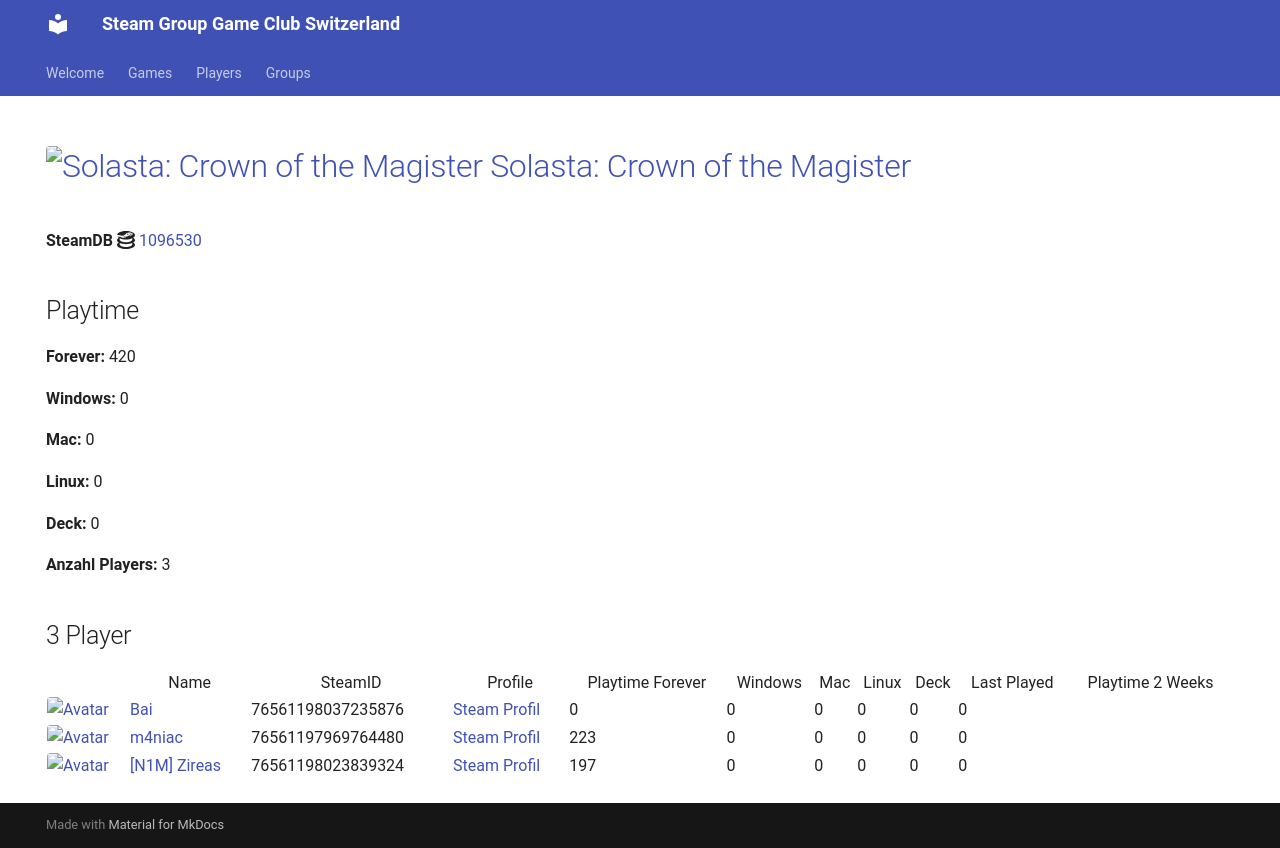

repository: Game-Club-Switzerland/steam.gameclub.ch · page: game/1096530/index.html · generator: mkdocs

---
hide:
  - navigation
  - toc
---
# <a href="https://store.steampowered.com/app/1096530"><img src="https://media.steampowered.com/steamcommunity/public/images/apps/1096530/ee1daddb7b47a1861d1274e46904bd1aee98ecff.jpg" alt="Solasta: Crown of the Magister" style="width:32px;height:32px;border-radius:4px;" /> Solasta: Crown of the Magister</a>

**SteamDB :simple-steamdb:** <a href="https://steamdb.info/app/1096530">1096530</a>

## Playtime

**Forever:** 420

**Windows:** 0

**Mac:** 0

**Linux:** 0

**Deck:** 0

**Anzahl Players:** 3
## 3 Player

<table id="charts-table" class="display" style="width:100%">
            <thead>
                <tr>
                    <th></th>
                    <th>Name</th>
                    <th>SteamID</th>
                    <th>Profile</th>
                    <th>Playtime Forever</th>
                    <th>Windows</th>
                    <th>Mac</th>
                    <th>Linux</th>
                    <th>Deck</th>
                    <th>Last Played</th>
                    <th>Playtime 2 Weeks</th>
                </tr>
            </thead>
            <tbody>
        <tr>
<td><a href="/player/76561198037235876" target="_blank" title="Bai"><img src="https://avatars.steamstatic.com/ff66d7ecdb46a2149b8a34f896885c36a533e130_full.jpg" alt="Avatar" style="width:48px;height:48px;border-radius:4px;"></a></td><td><a href="/player/76561198037235876" target="_blank" title="Bai">Bai</a></td><td>76561198037235876</td><td><a href="https://steamcommunity.com/profiles/76561198037235876/" target="_blank">Steam Profil</a></td><td>0</td><td>0</td><td>0</td><td>0</td><td>0</td><td>0</td><td></td></tr>
<tr>
<td><a href="/player/76561197969764480" target="_blank" title="m4niac"><img src="https://avatars.steamstatic.com/7d4a07b7909b83ce6e61db85a98ab4e315c3e6b2_full.jpg" alt="Avatar" style="width:48px;height:48px;border-radius:4px;"></a></td><td><a href="/player/76561197969764480" target="_blank" title="m4niac">m4niac</a></td><td>76561197969764480</td><td><a href="https://steamcommunity.com/profiles/76561197969764480/" target="_blank">Steam Profil</a></td><td>223</td><td>0</td><td>0</td><td>0</td><td>0</td><td>0</td><td></td></tr>
<tr>
<td><a href="/player/76561198023839324" target="_blank" title="[N1M] Zireas"><img src="https://avatars.steamstatic.com/b053cb698df6607c8515bebff0f89d9c9bcb1c08_full.jpg" alt="Avatar" style="width:48px;height:48px;border-radius:4px;"></a></td><td><a href="/player/76561198023839324" target="_blank" title="[N1M] Zireas">[N1M] Zireas</a></td><td>76561198023839324</td><td><a href="https://steamcommunity.com/profiles/76561198023839324/" target="_blank">Steam Profil</a></td><td>197</td><td>0</td><td>0</td><td>0</td><td>0</td><td>0</td><td></td></tr>
</tbody>
</table>
